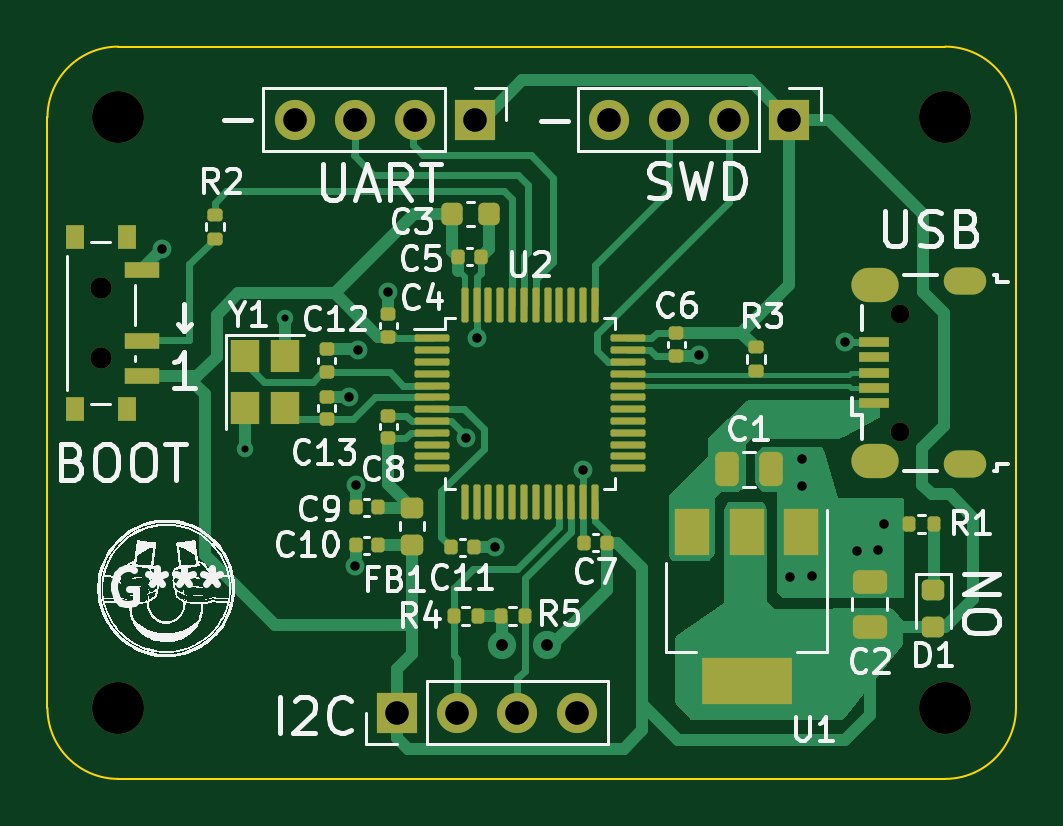
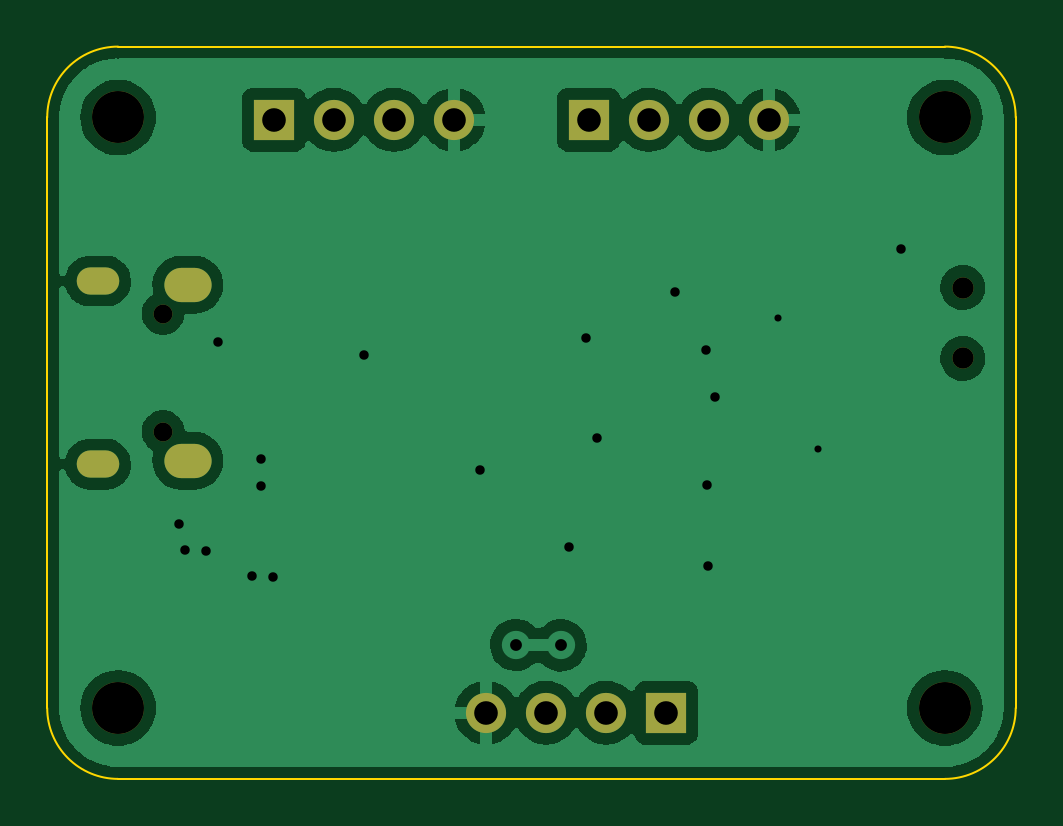
Circuit board: 10 layer files. Board 41.0 x 31.0 mm.
- bottom_copper: SMT32Course-B_Cu.gbr (50133 bytes)
- bottom_mask: SMT32Course-B_Mask.gbr (1492 bytes)
- paste: SMT32Course-B_Paste.gbr (511 bytes)
- bottom_silk: SMT32Course-B_Silkscreen.gbr (512 bytes)
- outline: SMT32Course-Edge_Cuts.gbr (1035 bytes)
- top_copper: SMT32Course-F_Cu.gbr (27765 bytes)
- top_mask: SMT32Course-F_Mask.gbr (6886 bytes)
- paste: SMT32Course-F_Paste.gbr (5940 bytes)
- top_silk: SMT32Course-F_Silkscreen.gbr (84145 bytes)
- drill: SMT32Course.drl (1706 bytes)

=== bottom_copper: SMT32Course-B_Cu.gbr (50133 bytes, source omitted) ===
=== bottom_mask: SMT32Course-B_Mask.gbr ===
%TF.GenerationSoftware,KiCad,Pcbnew,6.0.6-3a73a75311~116~ubuntu21.10.1*%
%TF.CreationDate,2022-07-26T12:25:36-07:00*%
%TF.ProjectId,SMT32Course,534d5433-3243-46f7-9572-73652e6b6963,0.1*%
%TF.SameCoordinates,Original*%
%TF.FileFunction,Soldermask,Bot*%
%TF.FilePolarity,Negative*%
%FSLAX46Y46*%
G04 Gerber Fmt 4.6, Leading zero omitted, Abs format (unit mm)*
G04 Created by KiCad (PCBNEW 6.0.6-3a73a75311~116~ubuntu21.10.1) date 2022-07-26 12:25:36*
%MOMM*%
%LPD*%
G01*
G04 APERTURE LIST*
%ADD10C,0.900000*%
%ADD11C,2.200000*%
%ADD12O,1.700000X1.700000*%
%ADD13R,1.700000X1.700000*%
%ADD14O,0.800000X0.800000*%
%ADD15O,2.000000X1.450000*%
%ADD16O,1.800000X1.150000*%
G04 APERTURE END LIST*
D10*
%TO.C,SW1*%
X87770000Y-57600000D03*
X87770000Y-54600000D03*
%TD*%
D11*
%TO.C,H4*%
X123525000Y-47400000D03*
%TD*%
%TO.C,H3*%
X123525000Y-72400000D03*
%TD*%
%TO.C,H2*%
X88525000Y-72400000D03*
%TD*%
%TO.C,H1*%
X88525000Y-47400000D03*
%TD*%
D12*
%TO.C,J4*%
X107945000Y-72600000D03*
X105405000Y-72600000D03*
X102865000Y-72600000D03*
D13*
X100325000Y-72600000D03*
%TD*%
%TO.C,J3*%
X116925000Y-47500000D03*
D12*
X114385000Y-47500000D03*
X111845000Y-47500000D03*
X109305000Y-47500000D03*
%TD*%
D13*
%TO.C,J2*%
X103605000Y-47500000D03*
D12*
X101065000Y-47500000D03*
X98525000Y-47500000D03*
X95985000Y-47500000D03*
%TD*%
D14*
%TO.C,J1*%
X121625000Y-60700000D03*
X121625000Y-55700000D03*
D15*
X120575000Y-61925000D03*
X120575000Y-54475000D03*
D16*
X124375000Y-62075000D03*
X124375000Y-54325000D03*
%TD*%
M02*

=== paste: SMT32Course-B_Paste.gbr ===
%TF.GenerationSoftware,KiCad,Pcbnew,6.0.6-3a73a75311~116~ubuntu21.10.1*%
%TF.CreationDate,2022-07-26T12:25:36-07:00*%
%TF.ProjectId,SMT32Course,534d5433-3243-46f7-9572-73652e6b6963,0.1*%
%TF.SameCoordinates,Original*%
%TF.FileFunction,Paste,Bot*%
%TF.FilePolarity,Positive*%
%FSLAX46Y46*%
G04 Gerber Fmt 4.6, Leading zero omitted, Abs format (unit mm)*
G04 Created by KiCad (PCBNEW 6.0.6-3a73a75311~116~ubuntu21.10.1) date 2022-07-26 12:25:36*
%MOMM*%
%LPD*%
G01*
G04 APERTURE LIST*
G04 APERTURE END LIST*
M02*

=== bottom_silk: SMT32Course-B_Silkscreen.gbr ===
%TF.GenerationSoftware,KiCad,Pcbnew,6.0.6-3a73a75311~116~ubuntu21.10.1*%
%TF.CreationDate,2022-07-26T12:25:36-07:00*%
%TF.ProjectId,SMT32Course,534d5433-3243-46f7-9572-73652e6b6963,0.1*%
%TF.SameCoordinates,Original*%
%TF.FileFunction,Legend,Bot*%
%TF.FilePolarity,Positive*%
%FSLAX46Y46*%
G04 Gerber Fmt 4.6, Leading zero omitted, Abs format (unit mm)*
G04 Created by KiCad (PCBNEW 6.0.6-3a73a75311~116~ubuntu21.10.1) date 2022-07-26 12:25:36*
%MOMM*%
%LPD*%
G01*
G04 APERTURE LIST*
G04 APERTURE END LIST*
M02*

=== outline: SMT32Course-Edge_Cuts.gbr ===
%TF.GenerationSoftware,KiCad,Pcbnew,6.0.6-3a73a75311~116~ubuntu21.10.1*%
%TF.CreationDate,2022-07-26T12:25:36-07:00*%
%TF.ProjectId,SMT32Course,534d5433-3243-46f7-9572-73652e6b6963,0.1*%
%TF.SameCoordinates,Original*%
%TF.FileFunction,Profile,NP*%
%FSLAX46Y46*%
G04 Gerber Fmt 4.6, Leading zero omitted, Abs format (unit mm)*
G04 Created by KiCad (PCBNEW 6.0.6-3a73a75311~116~ubuntu21.10.1) date 2022-07-26 12:25:36*
%MOMM*%
%LPD*%
G01*
G04 APERTURE LIST*
%TA.AperFunction,Profile*%
%ADD10C,0.100000*%
%TD*%
G04 APERTURE END LIST*
D10*
X88525000Y-44400000D02*
G75*
G03*
X85525000Y-47400000I0J-3000000D01*
G01*
X85525000Y-72400000D02*
G75*
G03*
X88525000Y-75400000I3000000J0D01*
G01*
X123525000Y-75400000D02*
G75*
G03*
X126525000Y-72400000I0J3000000D01*
G01*
X126525000Y-47400000D02*
G75*
G03*
X123525000Y-44400000I-3000000J0D01*
G01*
X88525000Y-75400000D02*
X123525000Y-75400000D01*
X88525000Y-44400000D02*
X123525000Y-44400000D01*
X85525000Y-47400000D02*
X85525000Y-72400000D01*
X126525000Y-47400000D02*
X126525000Y-72400000D01*
M02*

=== top_copper: SMT32Course-F_Cu.gbr (27765 bytes, source omitted) ===
=== top_mask: SMT32Course-F_Mask.gbr (6886 bytes, source omitted) ===
=== paste: SMT32Course-F_Paste.gbr ===
%TF.GenerationSoftware,KiCad,Pcbnew,6.0.6-3a73a75311~116~ubuntu21.10.1*%
%TF.CreationDate,2022-07-26T12:25:36-07:00*%
%TF.ProjectId,SMT32Course,534d5433-3243-46f7-9572-73652e6b6963,0.1*%
%TF.SameCoordinates,Original*%
%TF.FileFunction,Paste,Top*%
%TF.FilePolarity,Positive*%
%FSLAX46Y46*%
G04 Gerber Fmt 4.6, Leading zero omitted, Abs format (unit mm)*
G04 Created by KiCad (PCBNEW 6.0.6-3a73a75311~116~ubuntu21.10.1) date 2022-07-26 12:25:36*
%MOMM*%
%LPD*%
G01*
G04 APERTURE LIST*
G04 Aperture macros list*
%AMRoundRect*
0 Rectangle with rounded corners*
0 $1 Rounding radius*
0 $2 $3 $4 $5 $6 $7 $8 $9 X,Y pos of 4 corners*
0 Add a 4 corners polygon primitive as box body*
4,1,4,$2,$3,$4,$5,$6,$7,$8,$9,$2,$3,0*
0 Add four circle primitives for the rounded corners*
1,1,$1+$1,$2,$3*
1,1,$1+$1,$4,$5*
1,1,$1+$1,$6,$7*
1,1,$1+$1,$8,$9*
0 Add four rect primitives between the rounded corners*
20,1,$1+$1,$2,$3,$4,$5,0*
20,1,$1+$1,$4,$5,$6,$7,0*
20,1,$1+$1,$6,$7,$8,$9,0*
20,1,$1+$1,$8,$9,$2,$3,0*%
G04 Aperture macros list end*
%ADD10R,0.800000X1.000000*%
%ADD11R,1.500000X0.700000*%
%ADD12R,1.200000X1.400000*%
%ADD13RoundRect,0.075000X-0.075000X-0.662500X0.075000X-0.662500X0.075000X0.662500X-0.075000X0.662500X0*%
%ADD14RoundRect,0.075000X-0.662500X-0.075000X0.662500X-0.075000X0.662500X0.075000X-0.662500X0.075000X0*%
%ADD15R,1.500000X2.000000*%
%ADD16R,3.800000X2.000000*%
%ADD17RoundRect,0.135000X-0.135000X-0.185000X0.135000X-0.185000X0.135000X0.185000X-0.135000X0.185000X0*%
%ADD18RoundRect,0.135000X0.135000X0.185000X-0.135000X0.185000X-0.135000X-0.185000X0.135000X-0.185000X0*%
%ADD19RoundRect,0.135000X-0.185000X0.135000X-0.185000X-0.135000X0.185000X-0.135000X0.185000X0.135000X0*%
%ADD20RoundRect,0.135000X0.185000X-0.135000X0.185000X0.135000X-0.185000X0.135000X-0.185000X-0.135000X0*%
%ADD21R,1.300000X0.450000*%
%ADD22RoundRect,0.218750X-0.256250X0.218750X-0.256250X-0.218750X0.256250X-0.218750X0.256250X0.218750X0*%
%ADD23RoundRect,0.140000X0.170000X-0.140000X0.170000X0.140000X-0.170000X0.140000X-0.170000X-0.140000X0*%
%ADD24RoundRect,0.140000X-0.140000X-0.170000X0.140000X-0.170000X0.140000X0.170000X-0.140000X0.170000X0*%
%ADD25RoundRect,0.140000X0.140000X0.170000X-0.140000X0.170000X-0.140000X-0.170000X0.140000X-0.170000X0*%
%ADD26RoundRect,0.140000X-0.170000X0.140000X-0.170000X-0.140000X0.170000X-0.140000X0.170000X0.140000X0*%
%ADD27RoundRect,0.225000X-0.225000X-0.250000X0.225000X-0.250000X0.225000X0.250000X-0.225000X0.250000X0*%
%ADD28RoundRect,0.250000X0.475000X-0.250000X0.475000X0.250000X-0.475000X0.250000X-0.475000X-0.250000X0*%
%ADD29RoundRect,0.250000X-0.250000X-0.475000X0.250000X-0.475000X0.250000X0.475000X-0.250000X0.475000X0*%
G04 APERTURE END LIST*
D10*
%TO.C,SW1*%
X88880000Y-59750000D03*
X86670000Y-52450000D03*
X86670000Y-59750000D03*
X88880000Y-52450000D03*
D11*
X89530000Y-53850000D03*
X89530000Y-56850000D03*
X89530000Y-58350000D03*
%TD*%
D12*
%TO.C,Y1*%
X95595000Y-57500000D03*
X95595000Y-59700000D03*
X93895000Y-59700000D03*
X93895000Y-57500000D03*
%TD*%
D13*
%TO.C,U2*%
X103195000Y-55337500D03*
X103695000Y-55337500D03*
X104195000Y-55337500D03*
X104695000Y-55337500D03*
X105195000Y-55337500D03*
X105695000Y-55337500D03*
X106195000Y-55337500D03*
X106695000Y-55337500D03*
X107195000Y-55337500D03*
X107695000Y-55337500D03*
X108195000Y-55337500D03*
X108695000Y-55337500D03*
D14*
X110107500Y-56750000D03*
X110107500Y-57250000D03*
X110107500Y-57750000D03*
X110107500Y-58250000D03*
X110107500Y-58750000D03*
X110107500Y-59250000D03*
X110107500Y-59750000D03*
X110107500Y-60250000D03*
X110107500Y-60750000D03*
X110107500Y-61250000D03*
X110107500Y-61750000D03*
X110107500Y-62250000D03*
D13*
X108695000Y-63662500D03*
X108195000Y-63662500D03*
X107695000Y-63662500D03*
X107195000Y-63662500D03*
X106695000Y-63662500D03*
X106195000Y-63662500D03*
X105695000Y-63662500D03*
X105195000Y-63662500D03*
X104695000Y-63662500D03*
X104195000Y-63662500D03*
X103695000Y-63662500D03*
X103195000Y-63662500D03*
D14*
X101782500Y-62250000D03*
X101782500Y-61750000D03*
X101782500Y-61250000D03*
X101782500Y-60750000D03*
X101782500Y-60250000D03*
X101782500Y-59750000D03*
X101782500Y-59250000D03*
X101782500Y-58750000D03*
X101782500Y-58250000D03*
X101782500Y-57750000D03*
X101782500Y-57250000D03*
X101782500Y-56750000D03*
%TD*%
D15*
%TO.C,U1*%
X112825000Y-64950000D03*
X115125000Y-64950000D03*
D16*
X115125000Y-71250000D03*
D15*
X117425000Y-64950000D03*
%TD*%
D17*
%TO.C,R5*%
X104715000Y-68500000D03*
X105735000Y-68500000D03*
%TD*%
D18*
%TO.C,R4*%
X103735000Y-68500000D03*
X102715000Y-68500000D03*
%TD*%
D19*
%TO.C,R3*%
X115500000Y-58135000D03*
X115500000Y-57115000D03*
%TD*%
D20*
%TO.C,R2*%
X92600000Y-52535000D03*
X92600000Y-51515000D03*
%TD*%
D18*
%TO.C,R1*%
X123035000Y-64600000D03*
X122015000Y-64600000D03*
%TD*%
D21*
%TO.C,J1*%
X120525000Y-59500000D03*
X120525000Y-58850000D03*
X120525000Y-58200000D03*
X120525000Y-57550000D03*
X120525000Y-56900000D03*
%TD*%
D22*
%TO.C,FB1*%
X100945000Y-65487500D03*
X100945000Y-63912500D03*
%TD*%
%TO.C,D1*%
X123025000Y-67412500D03*
X123025000Y-68987500D03*
%TD*%
D23*
%TO.C,C13*%
X97345000Y-59220000D03*
X97345000Y-60180000D03*
%TD*%
%TO.C,C12*%
X97345000Y-57220000D03*
X97345000Y-58180000D03*
%TD*%
D24*
%TO.C,C11*%
X103580000Y-65600000D03*
X102620000Y-65600000D03*
%TD*%
D25*
%TO.C,C10*%
X98565000Y-65500000D03*
X99525000Y-65500000D03*
%TD*%
%TO.C,C9*%
X98565000Y-63900000D03*
X99525000Y-63900000D03*
%TD*%
D23*
%TO.C,C8*%
X99945000Y-60020000D03*
X99945000Y-60980000D03*
%TD*%
D25*
%TO.C,C7*%
X108245000Y-65400000D03*
X109205000Y-65400000D03*
%TD*%
D26*
%TO.C,C6*%
X112145000Y-56520000D03*
X112145000Y-57480000D03*
%TD*%
D24*
%TO.C,C5*%
X103875000Y-53300000D03*
X102915000Y-53300000D03*
%TD*%
D23*
%TO.C,C4*%
X99945000Y-55720000D03*
X99945000Y-56680000D03*
%TD*%
D27*
%TO.C,C3*%
X104220000Y-51500000D03*
X102670000Y-51500000D03*
%TD*%
D28*
%TO.C,C2*%
X120325000Y-68950000D03*
X120325000Y-67050000D03*
%TD*%
D29*
%TO.C,C1*%
X114275000Y-62300000D03*
X116175000Y-62300000D03*
%TD*%
M02*

=== top_silk: SMT32Course-F_Silkscreen.gbr (84145 bytes, source omitted) ===
=== drill: SMT32Course.drl ===
M48
; DRILL file {KiCad 6.0.6-3a73a75311~116~ubuntu21.10.1} date Tue 26 Jul 2022 12:25:00 PM PDT
; FORMAT={-:-/ absolute / metric / decimal}
; #@! TF.CreationDate,2022-07-26T12:25:00-07:00
; #@! TF.GenerationSoftware,Kicad,Pcbnew,6.0.6-3a73a75311~116~ubuntu21.10.1
; #@! TF.FileFunction,MixedPlating,1,2
FMAT,2
METRIC
; #@! TA.AperFunction,Plated,PTH,ViaDrill
T1C0.300
; #@! TA.AperFunction,Plated,PTH,ViaDrill
T2C0.400
; #@! TA.AperFunction,Plated,PTH,ViaDrill
T3C0.500
; #@! TA.AperFunction,Plated,PTH,ComponentDrill
T4C0.550
; #@! TA.AperFunction,Plated,PTH,ComponentDrill
T5C0.850
; #@! TA.AperFunction,Plated,PTH,ComponentDrill
T6C1.000
; #@! TA.AperFunction,NonPlated,NPTH,ComponentDrill
T7C0.800
; #@! TA.AperFunction,NonPlated,NPTH,ComponentDrill
T8C0.900
; #@! TA.AperFunction,NonPlated,NPTH,ComponentDrill
T9C2.200
%
G90
G05
T1
X93.875Y-61.425
X95.6Y-55.875
T2
X90.375Y-52.95
X98.275Y-59.225
X98.55Y-66.4
X98.575Y-62.975
X98.65Y-57.225
X99.95Y-54.8
X103.251Y-60.954
X103.7Y-56.75
X104.45Y-65.6
X108.2Y-62.325
X113.125Y-57.475
X116.975Y-66.85
X117.475Y-61.875
X117.475Y-63.0
X117.875Y-66.825
X119.3Y-56.9
X119.8Y-65.75
X120.7Y-65.725
X120.95Y-64.6
T3
X104.785Y-69.75
X106.684Y-69.725
T6
X95.985Y-47.5
X98.525Y-47.5
X100.325Y-72.6
X101.065Y-47.5
X102.865Y-72.6
X103.605Y-47.5
X105.405Y-72.6
X107.945Y-72.6
X109.305Y-47.5
X111.845Y-47.5
X114.385Y-47.5
X116.925Y-47.5
T7
X121.625Y-55.7
X121.625Y-60.7
T8
X87.77Y-54.6
X87.77Y-57.6
T9
X88.525Y-47.4
X88.525Y-72.4
X123.525Y-47.4
X123.525Y-72.4
T4
G00X124.05Y-54.325
M15
G01X124.7Y-54.325
M16
G05
G00X124.05Y-62.075
M15
G01X124.7Y-62.075
M16
G05
T5
G00X120.3Y-54.475
M15
G01X120.85Y-54.475
M16
G05
G00X120.3Y-61.925
M15
G01X120.85Y-61.925
M16
G05
T0
M30

